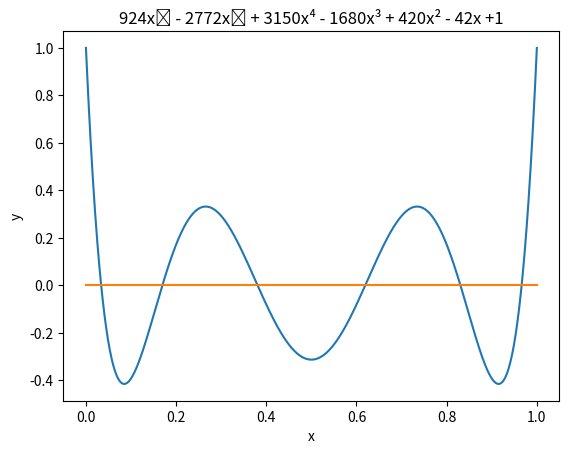

Reproduce this figure in Python.
#!/usr/bin/env python3
# Exercise 6.15

import matplotlib.pyplot as plt
import numpy as np

# Define specified equation.
def p(x):
    return (924*(x**6)) - (2772*(x**5)) + (3150*(x**4)) - (1680*(x**3)) + (420*(x**2)) - (42*x) + 1

# Define derivative of specified equation.
def pPrime(x):
    return (5544*(x**5)) - (13860*(x**4)) + (12600*(x**3)) - (5040*(x**2)) + (840*x) - 42

# Define internal method for improving readability.
def newtonsInternal(f, fPrime, xn):
    return (xn - (f(xn)/fPrime(xn)))

# Newton's method.
def newtons(f, fPrime, x0, precision=0.001, maxIterations=100):
    
    # Start with x0 specified and calculated x1 and x2.
    x1 = newtonsInternal(f, fPrime, x0)
    x2 = newtonsInternal(f, fPrime, x1)
    xs = [x1, x2]
    
    # Iterate to find better result for x
    while abs(xs[-1]-xs[-2]) > precision and len(xs) < maxIterations:
        xs.append(newtonsInternal(f, fPrime, xs[-1]))

    # Return last value.
    return xs[-1]

# Create point to evaluate function at to find approximate roots.
xs = np.linspace(0, 1, num=1000)

# Plot interval from 0 to 1 to find approximate roots visually along with y=0.
plt.figure('Exercise 6.15')
plt.title('924x⁶ - 2772x⁵ + 3150x⁴ - 1680x³ + 420x² - 42x +1')
plt.xlabel('x')
plt.ylabel('y')
plt.plot(xs,p(xs))
plt.plot(xs,np.zeros(1000))
plt.show()

# Approximate roots from visual inspection of graph.
# x0 = 0.003
# x1 = 0.165
# x2 = 0.380
# x3 = 0.615
# x4 = 0.830
# x5 = 0.966

# Evaluate to find roots using values found visually.
visualRoots = {'x0':0.003, 'x1':0.165, 'x2':0.380, 'x3':0.615, 'x4':0.830, 'x5':0.966}
newtonRoots = [newtons(p, pPrime, visualRoots[root]) for root in visualRoots]
print("Roots calculated using Newton's method: {}".format(newtonRoots))
print("Actual Approximate Roots:\
0.0337652428984239860938492 \
0.1693953067668677431693002 \
0.3806904069584015456847491 \
0.6193095930415984543152509 \
0.8306046932331322568306998 \
0.9662347571015760139061508")